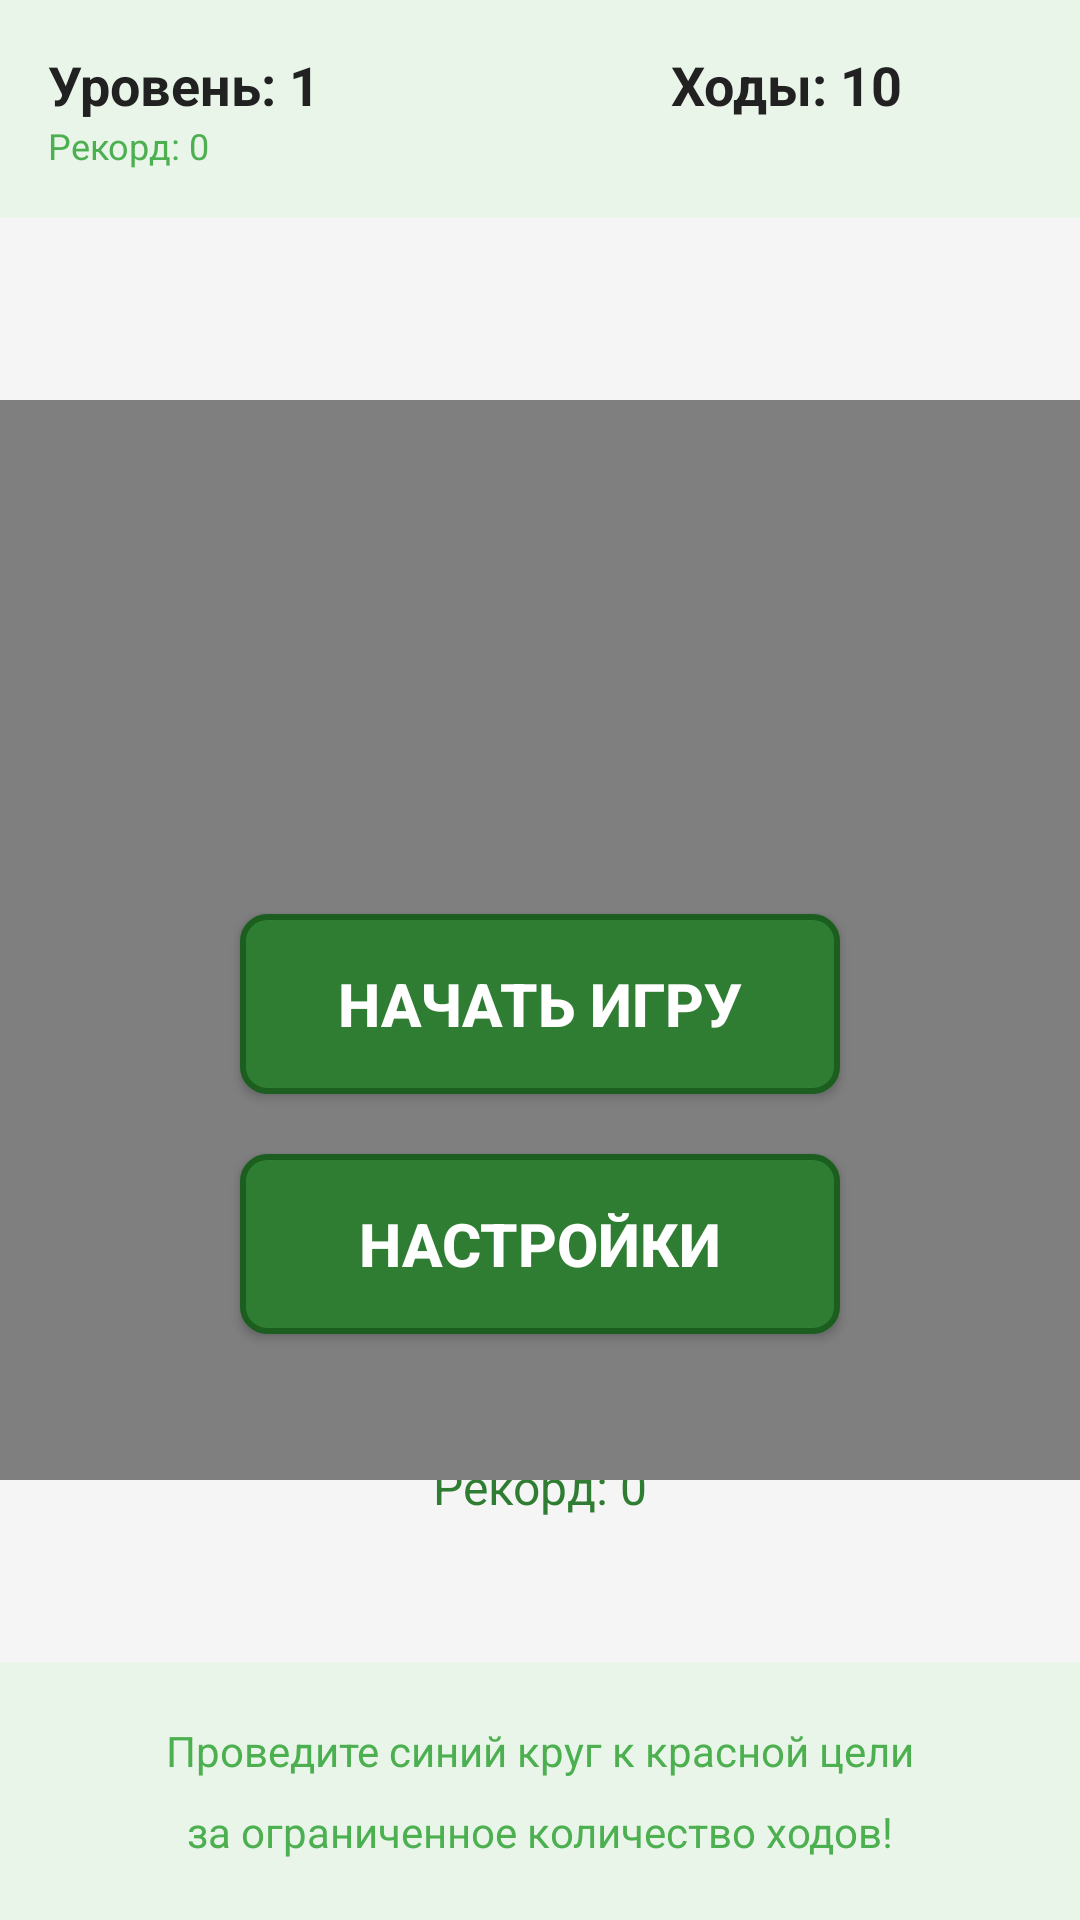

This screen was rendered from an Android layout file. Write that file and the resources it references.
<!-- AndroidManifest.xml: application theme Theme.Labrite -->
<!-- res/layout/activity_main_light.xml -->
<?xml version="1.0" encoding="utf-8"?>
<androidx.constraintlayout.widget.ConstraintLayout xmlns:android="http://schemas.android.com/apk/res/android"
    xmlns:app="http://schemas.android.com/apk/res-auto"
    xmlns:tools="http://schemas.android.com/tools"
    android:layout_width="match_parent"
    android:layout_height="match_parent"
    android:background="#F5F5F5"
    tools:context=".MainActivity">

    
    <TextView
        android:id="@+id/titleText"
        android:layout_width="wrap_content"
        android:layout_height="wrap_content"
        android:text="LABRITE"
        android:textSize="48sp"
        android:textStyle="bold"
        android:textColor="#2E7D32"
        android:shadowColor="#000000"
        android:shadowDx="1"
        android:shadowDy="1"
        android:shadowRadius="2"
        app:layout_constraintTop_toTopOf="parent"
        app:layout_constraintStart_toStartOf="parent"
        app:layout_constraintEnd_toEndOf="parent"
        android:layout_marginTop="120dp" />

    
    <TextView
        android:id="@+id/subtitleText"
        android:layout_width="wrap_content"
        android:layout_height="wrap_content"
        android:text="Path Finding Puzzle"
        android:textSize="18sp"
        android:textColor="#4CAF50"
        android:layout_marginTop="16dp"
        app:layout_constraintTop_toBottomOf="@id/titleText"
        app:layout_constraintStart_toStartOf="parent"
        app:layout_constraintEnd_toEndOf="parent" />

    
    <Button
        android:id="@+id/startGameButton"
        android:layout_width="200dp"
        android:layout_height="60dp"
        android:text="Начать игру"
        android:textSize="20sp"
        android:textStyle="bold"
        android:textColor="#FFFFFF"
        android:background="@drawable/menu_button_bg_light"
        android:layout_marginTop="80dp"
        app:layout_constraintTop_toBottomOf="@id/subtitleText"
        app:layout_constraintStart_toStartOf="parent"
        app:layout_constraintEnd_toEndOf="parent" />

    
    <Button
        android:id="@+id/settingsButton"
        android:layout_width="200dp"
        android:layout_height="60dp"
        android:text="Настройки"
        android:textSize="20sp"
        android:textStyle="bold"
        android:textColor="#FFFFFF"
        android:background="@drawable/menu_button_bg_light"
        android:layout_marginTop="20dp"
        app:layout_constraintTop_toBottomOf="@id/startGameButton"
        app:layout_constraintStart_toStartOf="parent"
        app:layout_constraintEnd_toEndOf="parent" />

    
    <TextView
        android:id="@+id/menuHighScoreText"
        android:layout_width="wrap_content"
        android:layout_height="wrap_content"
        android:text="Рекорд: 0"
        android:textSize="16sp"
        android:textColor="#2E7D32"
        android:layout_marginTop="40dp"
        app:layout_constraintTop_toBottomOf="@id/settingsButton"
        app:layout_constraintStart_toStartOf="parent"
        app:layout_constraintEnd_toEndOf="parent" />

    
    <LinearLayout
        android:id="@+id/topPanel"
        android:layout_width="match_parent"
        android:layout_height="wrap_content"
        android:orientation="horizontal"
        android:padding="16dp"
        android:background="#E8F5E8"
        app:layout_constraintTop_toTopOf="parent"
        app:layout_constraintStart_toStartOf="parent"
        app:layout_constraintEnd_toEndOf="parent">

        <LinearLayout
            android:layout_width="0dp"
            android:layout_height="wrap_content"
            android:layout_weight="1"
            android:orientation="vertical">

            <TextView
                android:id="@+id/levelText"
                android:layout_width="wrap_content"
                android:layout_height="wrap_content"
                android:text="Уровень: 1"
                android:textSize="18sp"
                android:textStyle="bold"
                android:textColor="#212121" />

            <TextView
                android:id="@+id/highScoreText"
                android:layout_width="wrap_content"
                android:layout_height="wrap_content"
                android:text="Рекорд: 0"
                android:textSize="12sp"
                android:textColor="#4CAF50" />

        </LinearLayout>

        <TextView
            android:id="@+id/movesText"
            android:layout_width="0dp"
            android:layout_height="wrap_content"
            android:layout_weight="1"
            android:text="Ходы: 10"
            android:textSize="18sp"
            android:textStyle="bold"
            android:textColor="#212121"
            android:gravity="center" />


    </LinearLayout>

    
    <com.example.labrite.GameView
        android:id="@+id/gameView"
        android:layout_width="0dp"
        android:layout_height="0dp"
        app:layout_constraintDimensionRatio="1:1"
        android:background="#F5F5F5"
        app:layout_constraintTop_toBottomOf="@id/topPanel"
        app:layout_constraintBottom_toTopOf="@id/bottomPanel"
        app:layout_constraintStart_toStartOf="parent"
        app:layout_constraintEnd_toEndOf="parent" />

    
    <LinearLayout
        android:id="@+id/bottomPanel"
        android:layout_width="match_parent"
        android:layout_height="wrap_content"
        android:orientation="vertical"
        android:padding="16dp"
        android:background="#E8F5E8"
        app:layout_constraintBottom_toBottomOf="parent"
        app:layout_constraintStart_toStartOf="parent"
        app:layout_constraintEnd_toEndOf="parent">

        <TextView
            android:layout_width="match_parent"
            android:layout_height="wrap_content"
            android:text="Проведите синий круг к красной цели"
            android:textSize="14sp"
            android:textColor="#4CAF50"
            android:gravity="center"
            android:padding="4dp" />

        <TextView
            android:layout_width="match_parent"
            android:layout_height="wrap_content"
            android:text="за ограниченное количество ходов!"
            android:textSize="14sp"
            android:textColor="#4CAF50"
            android:gravity="center"
            android:padding="4dp" />

    </LinearLayout>

</androidx.constraintlayout.widget.ConstraintLayout>
<!-- resources referenced by this layout -->
<resources>
  <!-- drawable menu_button_bg_light (drawable) -->
  <?xml version="1.0" encoding="utf-8"?>
  <shape xmlns:android="http://schemas.android.com/apk/res/android"
      android:shape="rectangle">
      <solid android:color="#2E7D32" />
      <stroke
          android:width="2dp"
          android:color="#1B5E20" />
      <corners android:radius="8dp" />
  </shape>
  <style name="Theme.Labrite" parent="Base.Theme.Labrite" />
  <style name="Base.Theme.Labrite" parent="Theme.Material3.DayNight.NoActionBar">
          
          
      </style>
</resources>
